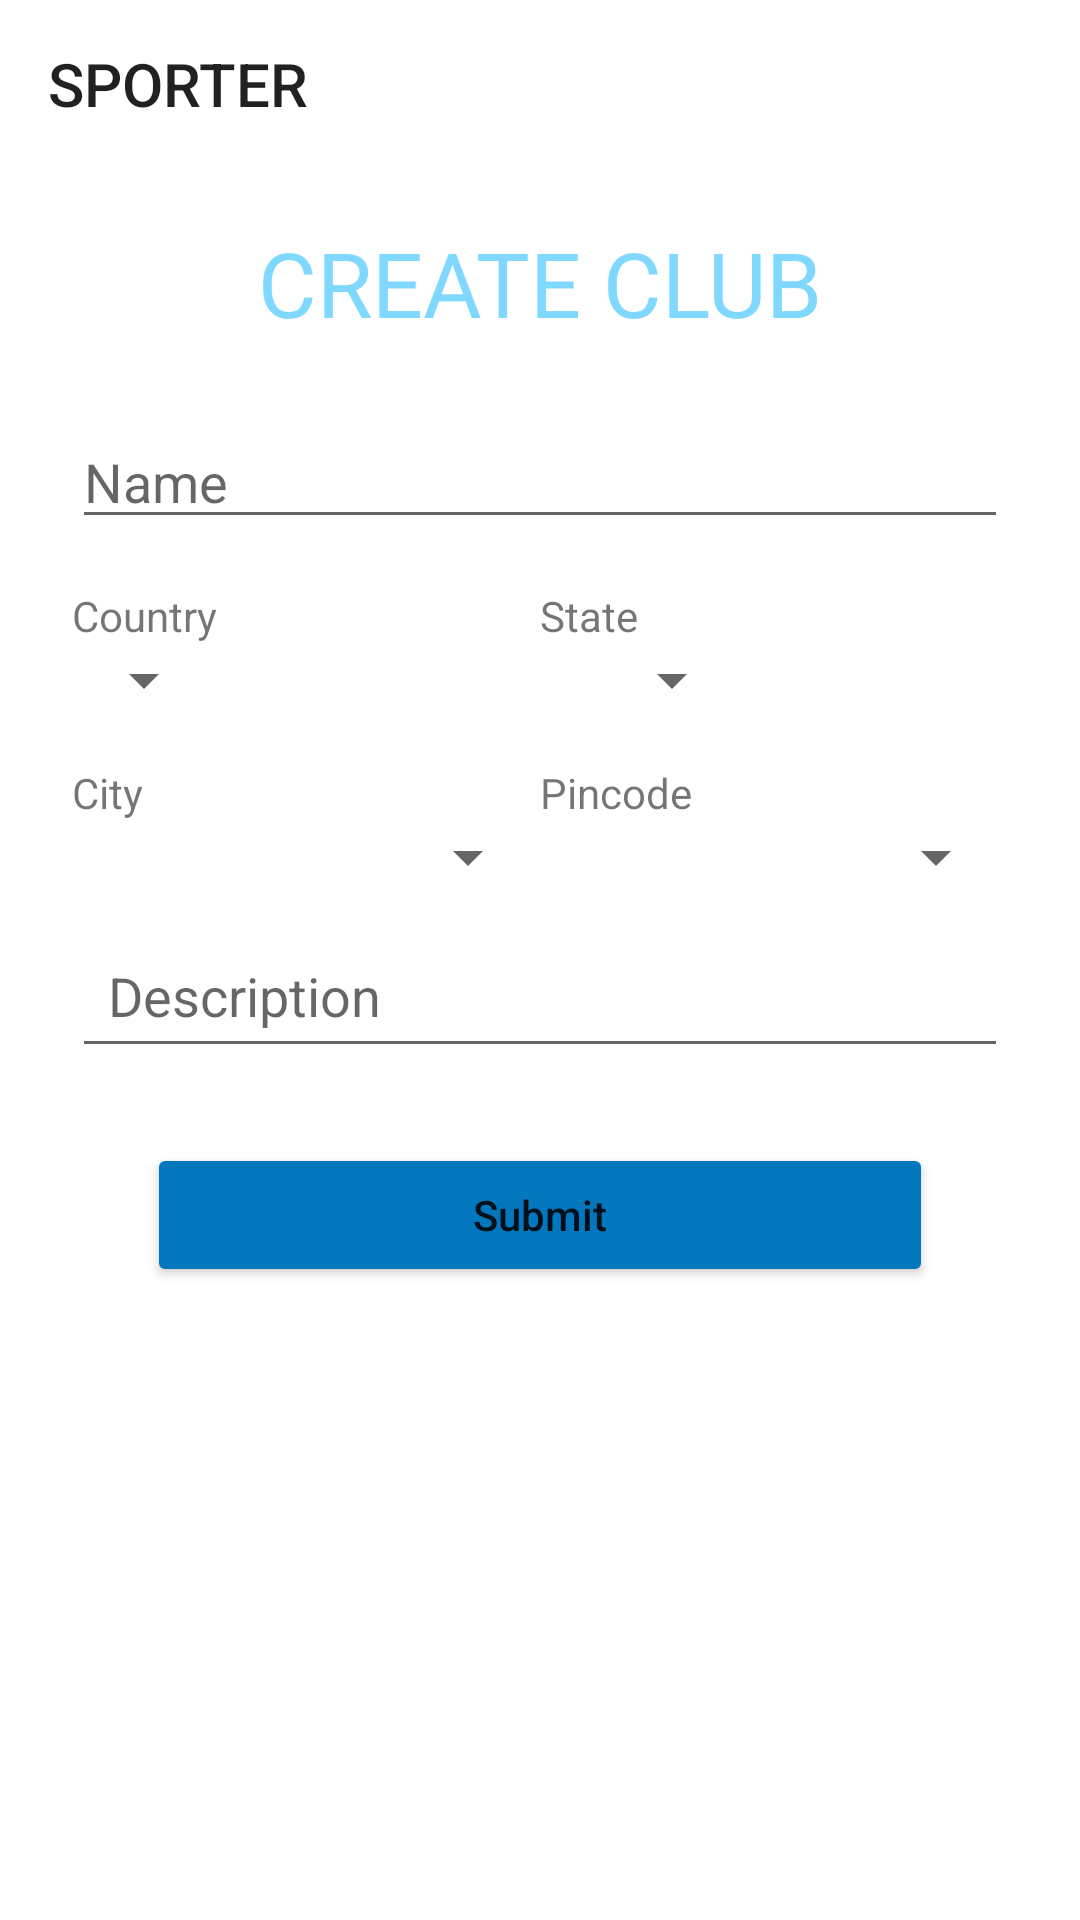

Android layout source for this screen:
<!-- AndroidManifest.xml: application theme SptrTheme -->
<!-- res/layout/sptr_create_club_fragment.xml -->
<?xml version="1.0" encoding="utf-8"?>
<LinearLayout xmlns:android="http://schemas.android.com/apk/res/android"
    xmlns:tools="http://schemas.android.com/tools"
    android:layout_width="match_parent"
    android:layout_height="match_parent"
    tools:context=".createfragments.CreateClubFragment"
    android:orientation="vertical">

    <com.google.android.material.appbar.AppBarLayout
        android:id="@+id/signup_appbar"
        android:layout_width="match_parent"
        android:layout_height="wrap_content">
        <Toolbar
            android:layout_width="match_parent"
            android:layout_height="wrap_content"
            android:title="@string/app_name"
            android:navigationIcon="@drawable/sptr_arrow_back"/>
    </com.google.android.material.appbar.AppBarLayout>

    <TextView
        android:id="@+id/sptr_create_club"
        android:layout_width="wrap_content"
        android:layout_height="wrap_content"
        android:layout_gravity="center"
        android:layout_marginTop="18dp"
        android:fontFamily="@font/title"
        android:text="@string/sptr_create_club"
        android:textAllCaps="true"
        android:textColor="@color/color_title"
        android:textSize="30sp" />

    <LinearLayout
        android:layout_width="match_parent"
        android:layout_height="wrap_content"
        android:orientation="vertical"
        android:padding="24dp">
        <EditText
            android:id="@+id/sptr_club_name"
            android:layout_width="match_parent"
            android:layout_height="wrap_content"
            android:hint="@string/sptr_club_name" />
        <LinearLayout
            android:layout_width="match_parent"
            android:layout_height="wrap_content"
            android:layout_marginTop="16dp"
            android:baselineAligned="false">

            <LinearLayout
                android:layout_width="0dp"
                android:layout_height="wrap_content"
                android:layout_weight="1"
                android:orientation="vertical">

                <TextView
                    android:layout_width="match_parent"
                    android:layout_height="wrap_content"
                    android:text="Country" />

                <Spinner
                    android:id="@+id/sptr_club_country_spinner"
                    android:layout_width="wrap_content"
                    android:layout_height="wrap_content"
                    android:layout_marginEnd="20dp" />
            </LinearLayout>

            <LinearLayout
                android:layout_width="0dp"
                android:layout_height="wrap_content"
                android:layout_weight="1"
                android:orientation="vertical">

                <TextView
                    android:layout_width="wrap_content"
                    android:layout_height="wrap_content"
                    android:text="State" />

                <Spinner
                    android:id="@+id/sptr_club_state_spinner"
                    android:layout_width="wrap_content"
                    android:layout_height="wrap_content"
                    android:layout_marginStart="20dp" />
            </LinearLayout>

        </LinearLayout>

        <LinearLayout
            android:layout_width="match_parent"
            android:layout_height="wrap_content"
            android:layout_marginTop="16dp">

            <LinearLayout
                android:layout_width="0dp"
                android:layout_height="wrap_content"
                android:layout_weight="1"
                android:orientation="vertical">

                <TextView
                    android:layout_width="match_parent"
                    android:layout_height="wrap_content"
                    android:text="City" />

                <Spinner
                    android:id="@+id/sptr_club_city_spinner"
                    android:layout_width="match_parent"
                    android:layout_height="wrap_content"
                    android:layout_marginStart="20dp" />
            </LinearLayout>

            <LinearLayout
                android:layout_width="0dp"
                android:layout_height="wrap_content"
                android:layout_weight="1"
                android:orientation="vertical">

                <TextView
                    android:layout_width="match_parent"
                    android:layout_height="wrap_content"
                    android:text="Pincode" />

                <Spinner
                    android:id="@+id/sptr_club_pincode_spinner"
                    android:layout_width="match_parent"
                    android:layout_height="wrap_content"
                    android:layout_marginStart="20dp" />
            </LinearLayout>
        </LinearLayout>

        <EditText
            android:id="@+id/sptr_club_description"
            android:layout_width="match_parent"
            android:layout_height="wrap_content"
            android:layout_marginTop="10dp"
            android:padding="12dp"
            android:hint="@string/sptr_club_description"
            android:autofillHints=""
            android:inputType="textLongMessage" />

        <Button
            android:id="@+id/sptr_create_club_button"
            android:layout_width="match_parent"
            android:layout_height="wrap_content"
            android:layout_marginStart="25dp"
            android:layout_marginTop="25dp"
            android:layout_marginEnd="25dp"
            android:backgroundTint="@color/color_button"
            android:text="@string/sptr_submit"
            android:textAllCaps="false" />
    </LinearLayout>

</LinearLayout>
<!-- resources referenced by this layout -->
<resources>
  <color name="color_button">#0277BD</color>
  <color name="color_title">#80D8FF</color>
  <string name="app_name">SPORTER</string>
  <string name="sptr_club_description">Description</string>
  <string name="sptr_club_name">Name</string>
  <string name="sptr_create_club">Create Club</string>
  <string name="sptr_submit">Submit</string>
  <style name="SptrTheme" parent="Theme.MaterialComponents.Light.NoActionBar">
          
          <item name="colorPrimary">@color/colorPrimary</item>
          <item name="colorPrimaryDark">@color/colorPrimaryDark</item>
          <item name="colorAccent">@color/colorAccent</item>
      </style>
  <color name="colorPrimary">#FFFFFF</color>
  <color name="colorPrimaryDark">#000000</color>
  <color name="colorAccent">#03DAC5</color>
</resources>
